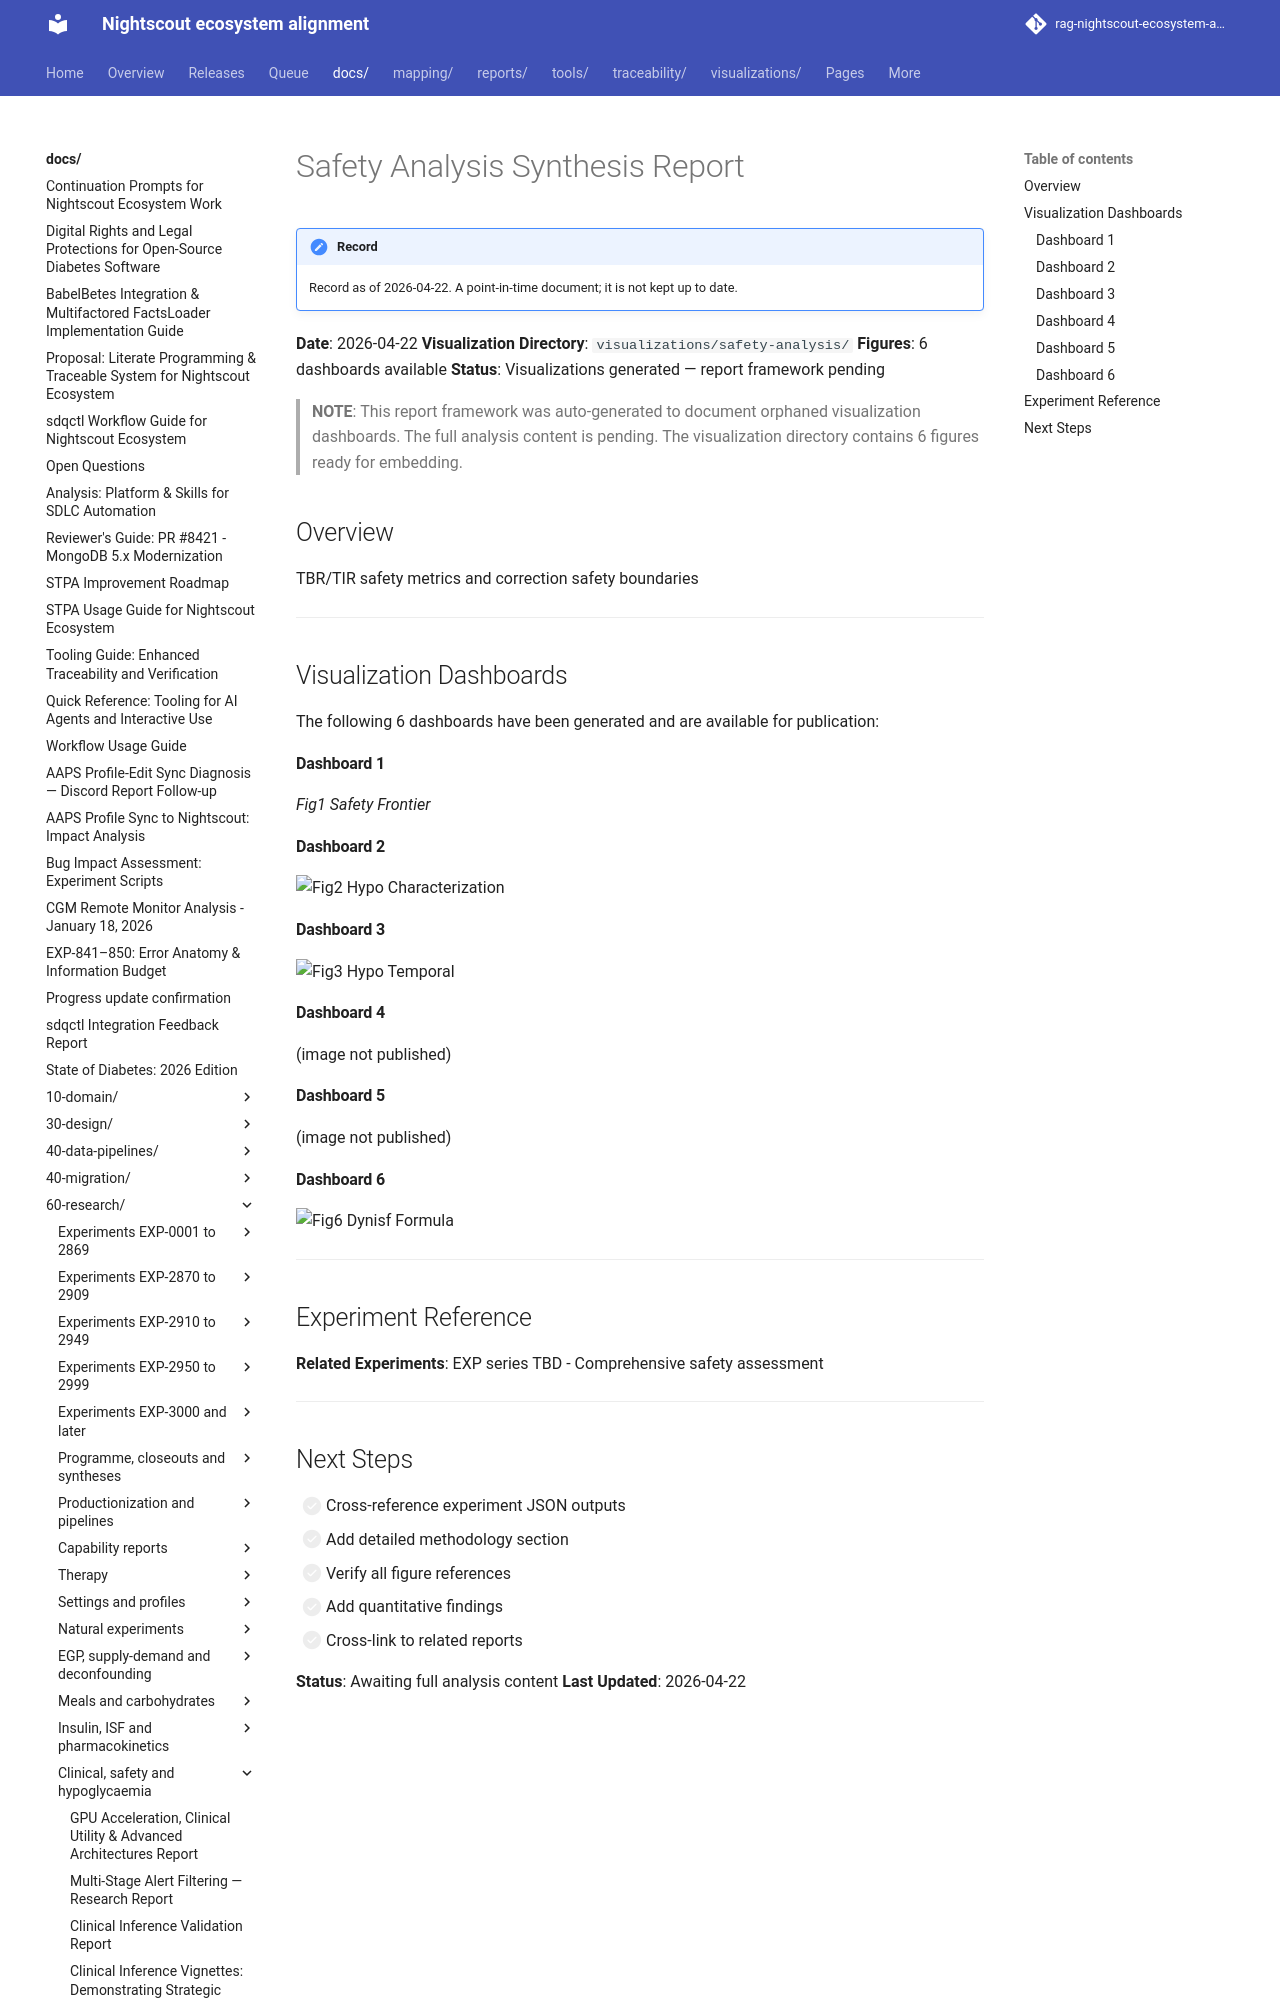

repository: bewest/rag-nightscout-ecosystem-alignment · page: docs/60-research/safety_analysis_report_2026-04-22.html · generator: mkdocs

# Safety Analysis Synthesis Report

**Date**: 2026-04-22
**Visualization Directory**: `visualizations/safety-analysis/`
**Figures**: 6 dashboards available
**Status**: Visualizations generated — report framework pending

> **NOTE**: This report framework was auto-generated to document orphaned visualization
> dashboards. The full analysis content is pending. The visualization directory contains
> 6 figures ready for embedding.

## Overview

TBR/TIR safety metrics and correction safety boundaries

---

## Visualization Dashboards

The following 6 dashboards have been generated and are available
for publication:


#### Dashboard 1

*Fig1 Safety Frontier*


#### Dashboard 2

![
Fig2 Hypo Characterization
](https://raw.githubusercontent.com/bewest/rag-nightscout-ecosystem-alignment/4cd33c741c03890d925f9806cbacc60cf9853211/visualizations/safety-analysis/fig2_hypo_characterization.png)


#### Dashboard 3

![
Fig3 Hypo Temporal
](https://raw.githubusercontent.com/bewest/rag-nightscout-ecosystem-alignment/4cd33c741c03890d925f9806cbacc60cf9853211/visualizations/safety-analysis/fig3_hypo_temporal.png)
